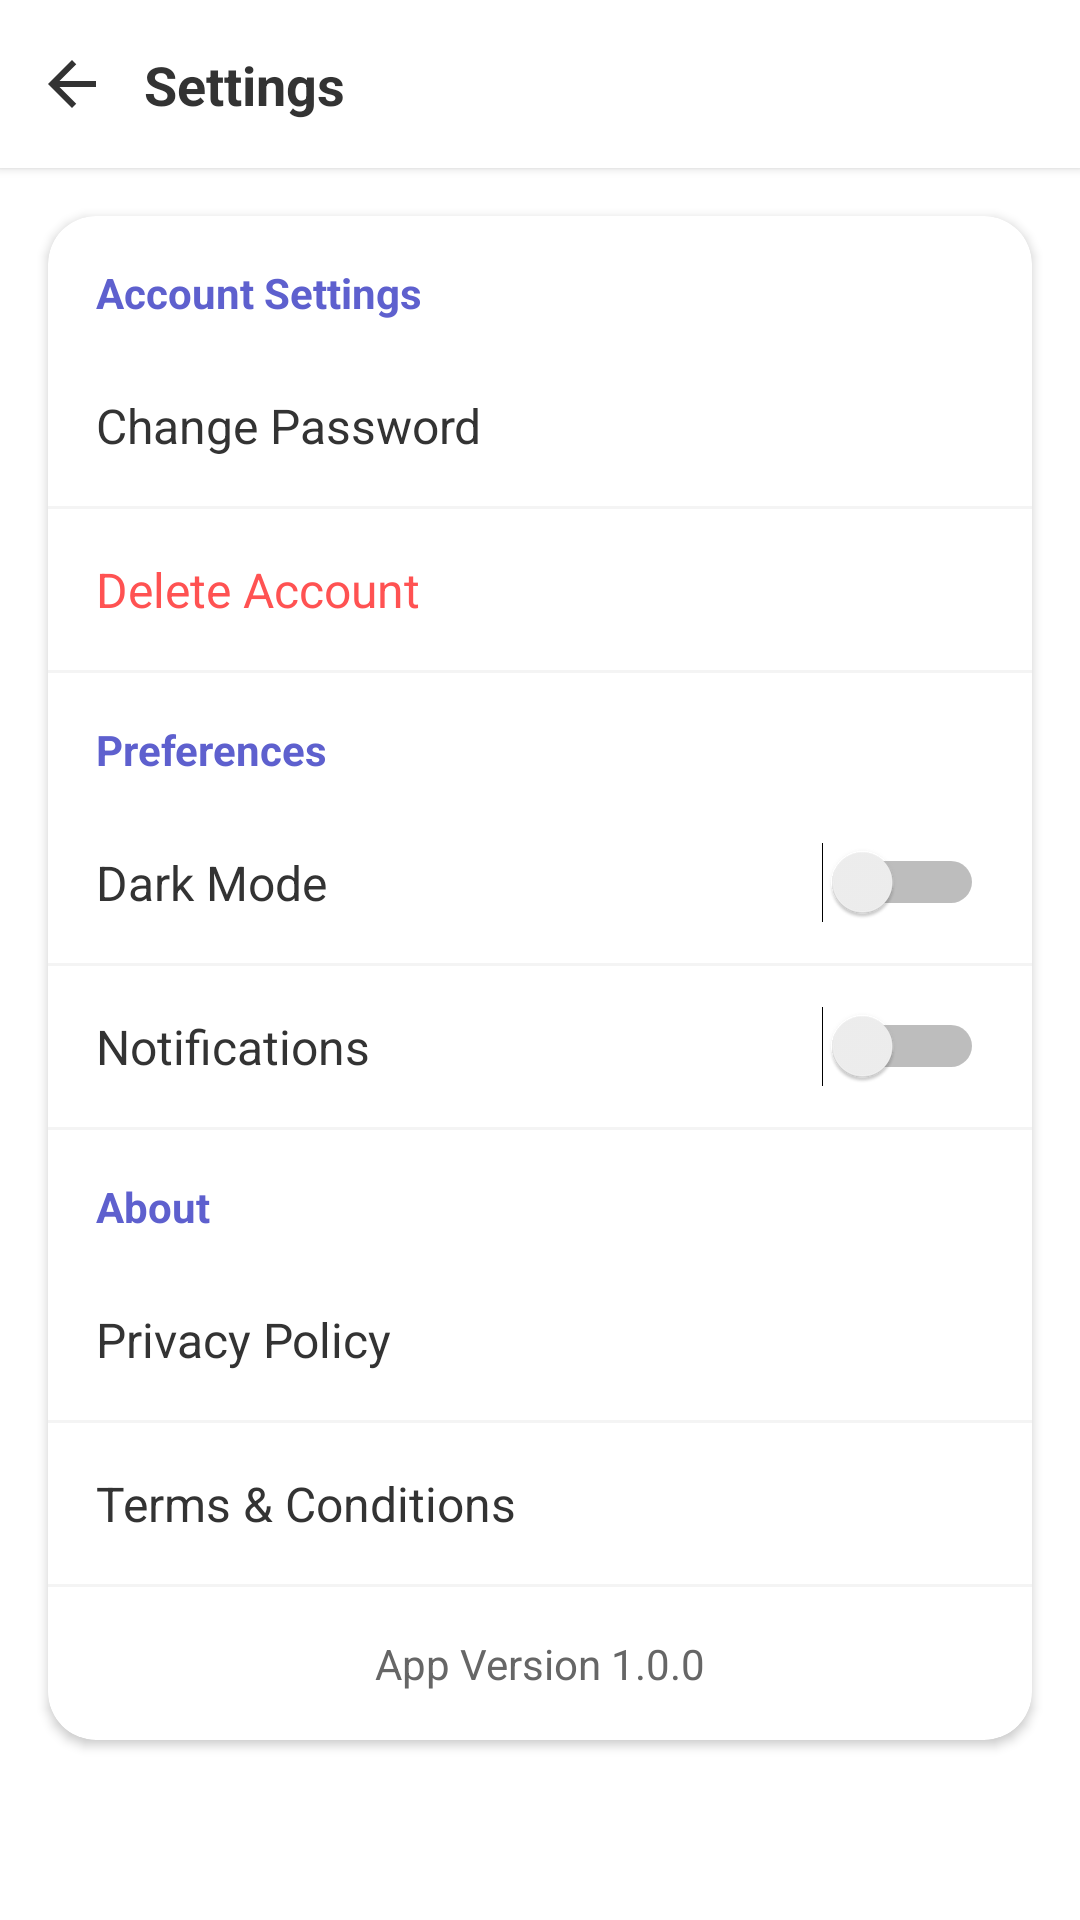

Here is an Android app screen rendered from its layout file. Give the layout XML and the strings, colors and styles it references.
<!-- AndroidManifest.xml: application theme Theme.MyApplication -->
<!-- res/layout/activity_settings.xml -->
<?xml version="1.0" encoding="utf-8"?>
<androidx.constraintlayout.widget.ConstraintLayout xmlns:android="http://schemas.android.com/apk/res/android"
    xmlns:app="http://schemas.android.com/apk/res-auto"
    android:layout_width="match_parent"
    android:layout_height="match_parent"
    android:background="@color/white">

    
    <androidx.constraintlayout.widget.ConstraintLayout
        android:id="@+id/toolbar"
        android:layout_width="match_parent"
        android:layout_height="56dp"
        android:background="@color/white"
        android:elevation="2dp"
        app:layout_constraintTop_toTopOf="parent">

        <ImageView
            android:id="@+id/ivBack"
            android:layout_width="48dp"
            android:layout_height="48dp"
            android:padding="12dp"
            android:src="@drawable/ic_back"
            app:layout_constraintBottom_toBottomOf="parent"
            app:layout_constraintStart_toStartOf="parent"
            app:layout_constraintTop_toTopOf="parent"
            android:contentDescription="Back" />

        <TextView
            android:id="@+id/tvTitle"
            android:layout_width="wrap_content"
            android:layout_height="wrap_content"
            android:text="Settings"
            android:textColor="@color/text_primary"
            android:textSize="18sp"
            android:textStyle="bold"
            app:layout_constraintBottom_toBottomOf="parent"
            app:layout_constraintStart_toEndOf="@id/ivBack"
            app:layout_constraintTop_toTopOf="parent" />

    </androidx.constraintlayout.widget.ConstraintLayout>

    <androidx.cardview.widget.CardView
        android:layout_width="match_parent"
        android:layout_height="wrap_content"
        android:layout_marginHorizontal="16dp"
        android:layout_marginTop="16dp"
        app:cardCornerRadius="16dp"
        app:cardElevation="2dp"
        app:layout_constraintTop_toBottomOf="@id/toolbar">

        <androidx.constraintlayout.widget.ConstraintLayout
            android:layout_width="match_parent"
            android:layout_height="wrap_content">

            
            <TextView
                android:id="@+id/tvAccountSettingsHeader"
                android:layout_width="match_parent"
                android:layout_height="wrap_content"
                android:paddingHorizontal="16dp"
                android:paddingTop="16dp"
                android:paddingBottom="8dp"
                android:text="Account Settings"
                android:textColor="@color/colorPrimary"
                android:textSize="14sp"
                android:textStyle="bold"
                app:layout_constraintTop_toTopOf="parent" />

            
            <TextView
                android:id="@+id/btnChangePassword"
                android:layout_width="0dp"
                android:layout_height="wrap_content"
                android:background="?attr/selectableItemBackground"
                android:paddingHorizontal="16dp"
                android:paddingVertical="16dp"
                android:text="Change Password"
                android:textColor="@color/text_primary"
                android:textSize="16sp"
                app:layout_constraintEnd_toEndOf="parent"
                app:layout_constraintStart_toStartOf="parent"
                app:layout_constraintTop_toBottomOf="@id/tvAccountSettingsHeader" />

            <View
                android:id="@+id/divider1"
                android:layout_width="match_parent"
                android:layout_height="1dp"
                android:background="@color/light_gray"
                app:layout_constraintTop_toBottomOf="@id/btnChangePassword" />

            
            <TextView
                android:id="@+id/btnDeleteAccount"
                android:layout_width="0dp"
                android:layout_height="wrap_content"
                android:background="?attr/selectableItemBackground"
                android:paddingHorizontal="16dp"
                android:paddingVertical="16dp"
                android:text="Delete Account"
                android:textColor="#FF5252"
                android:textSize="16sp"
                app:layout_constraintEnd_toEndOf="parent"
                app:layout_constraintStart_toStartOf="parent"
                app:layout_constraintTop_toBottomOf="@id/divider1" />

            <View
                android:id="@+id/divider2"
                android:layout_width="match_parent"
                android:layout_height="1dp"
                android:background="@color/light_gray"
                app:layout_constraintTop_toBottomOf="@id/btnDeleteAccount" />

            
            <TextView
                android:id="@+id/tvPreferencesHeader"
                android:layout_width="match_parent"
                android:layout_height="wrap_content"
                android:paddingHorizontal="16dp"
                android:paddingTop="16dp"
                android:paddingBottom="8dp"
                android:text="Preferences"
                android:textColor="@color/colorPrimary"
                android:textSize="14sp"
                android:textStyle="bold"
                app:layout_constraintTop_toBottomOf="@id/divider2" />

            
            <TextView
                android:id="@+id/tvDarkMode"
                android:layout_width="0dp"
                android:layout_height="wrap_content"
                android:paddingHorizontal="16dp"
                android:paddingVertical="16dp"
                android:text="Dark Mode"
                android:textColor="@color/text_primary"
                android:textSize="16sp"
                app:layout_constraintEnd_toStartOf="@id/switchDarkMode"
                app:layout_constraintStart_toStartOf="parent"
                app:layout_constraintTop_toBottomOf="@id/tvPreferencesHeader" />

            <Switch
                android:id="@+id/switchDarkMode"
                android:layout_width="wrap_content"
                android:layout_height="wrap_content"
                android:layout_marginEnd="16dp"
                app:layout_constraintBottom_toBottomOf="@id/tvDarkMode"
                app:layout_constraintEnd_toEndOf="parent"
                app:layout_constraintTop_toTopOf="@id/tvDarkMode" />

            <View
                android:id="@+id/divider3"
                android:layout_width="match_parent"
                android:layout_height="1dp"
                android:background="@color/light_gray"
                app:layout_constraintTop_toBottomOf="@id/tvDarkMode" />

            
            <TextView
                android:id="@+id/tvNotifications"
                android:layout_width="0dp"
                android:layout_height="wrap_content"
                android:paddingHorizontal="16dp"
                android:paddingVertical="16dp"
                android:text="Notifications"
                android:textColor="@color/text_primary"
                android:textSize="16sp"
                app:layout_constraintEnd_toStartOf="@id/switchNotifications"
                app:layout_constraintStart_toStartOf="parent"
                app:layout_constraintTop_toBottomOf="@id/divider3" />

            <Switch
                android:id="@+id/switchNotifications"
                android:layout_width="wrap_content"
                android:layout_height="wrap_content"
                android:layout_marginEnd="16dp"
                app:layout_constraintBottom_toBottomOf="@id/tvNotifications"
                app:layout_constraintEnd_toEndOf="parent"
                app:layout_constraintTop_toTopOf="@id/tvNotifications" />

            <View
                android:id="@+id/divider4"
                android:layout_width="match_parent"
                android:layout_height="1dp"
                android:background="@color/light_gray"
                app:layout_constraintTop_toBottomOf="@id/tvNotifications" />

            
            <TextView
                android:id="@+id/tvAboutHeader"
                android:layout_width="match_parent"
                android:layout_height="wrap_content"
                android:paddingHorizontal="16dp"
                android:paddingTop="16dp"
                android:paddingBottom="8dp"
                android:text="About"
                android:textColor="@color/colorPrimary"
                android:textSize="14sp"
                android:textStyle="bold"
                app:layout_constraintTop_toBottomOf="@id/divider4" />

            
            <TextView
                android:id="@+id/btnPrivacyPolicy"
                android:layout_width="0dp"
                android:layout_height="wrap_content"
                android:background="?attr/selectableItemBackground"
                android:paddingHorizontal="16dp"
                android:paddingVertical="16dp"
                android:text="Privacy Policy"
                android:textColor="@color/text_primary"
                android:textSize="16sp"
                app:layout_constraintEnd_toEndOf="parent"
                app:layout_constraintStart_toStartOf="parent"
                app:layout_constraintTop_toBottomOf="@id/tvAboutHeader" />

            <View
                android:id="@+id/divider5"
                android:layout_width="match_parent"
                android:layout_height="1dp"
                android:background="@color/light_gray"
                app:layout_constraintTop_toBottomOf="@id/btnPrivacyPolicy" />

            
            <TextView
                android:id="@+id/btnTerms"
                android:layout_width="0dp"
                android:layout_height="wrap_content"
                android:background="?attr/selectableItemBackground"
                android:paddingHorizontal="16dp"
                android:paddingVertical="16dp"
                android:text="Terms &amp; Conditions"
                android:textColor="@color/text_primary"
                android:textSize="16sp"
                app:layout_constraintEnd_toEndOf="parent"
                app:layout_constraintStart_toStartOf="parent"
                app:layout_constraintTop_toBottomOf="@id/divider5" />

            <View
                android:id="@+id/divider6"
                android:layout_width="match_parent"
                android:layout_height="1dp"
                android:background="@color/light_gray"
                app:layout_constraintTop_toBottomOf="@id/btnTerms" />

            
            <TextView
                android:id="@+id/tvVersion"
                android:layout_width="match_parent"
                android:layout_height="wrap_content"
                android:gravity="center"
                android:padding="16dp"
                android:text="App Version 1.0.0"
                android:textColor="@color/text_secondary"
                android:textSize="14sp"
                app:layout_constraintTop_toBottomOf="@id/divider6" />

        </androidx.constraintlayout.widget.ConstraintLayout>
    </androidx.cardview.widget.CardView>
</androidx.constraintlayout.widget.ConstraintLayout>
<!-- resources referenced by this layout -->
<resources>
  <color name="colorPrimary">#5E60CE</color>
  <color name="light_gray">#F4F4F4</color>
  <color name="text_primary">#333333</color>
  <color name="text_secondary">#666666</color>
  <color name="white">#FFFFFFFF</color>
  <!-- drawable ic_back (drawable) -->
  <?xml version="1.0" encoding="utf-8"?>
  <vector xmlns:android="http://schemas.android.com/apk/res/android"
      android:width="24dp"
      android:height="24dp"
      android:viewportWidth="24"
      android:viewportHeight="24">
      <path
          android:fillColor="#333333"
          android:pathData="M20,11H7.83l5.59,-5.59L12,4l-8,8 8,8 1.41,-1.41L7.83,13H20v-2z"/>
  </vector>
  <style name="Theme.MyApplication" parent="Base.Theme.MyApplication" />
  <style name="Base.Theme.MyApplication" parent="Theme.Material3.DayNight.NoActionBar">
          
          <item name="colorPrimary">@color/primary_blue</item>
          <item name="colorPrimaryVariant">@color/secondary_blue</item>
          <item name="colorOnPrimary">@color/white</item>
          <item name="android:statusBarColor">@color/white</item>
          <item name="android:windowLightStatusBar">true</item>
      </style>
  <color name="primary_blue">#2E7BEE</color>
  <color name="secondary_blue">#4285F4</color>
</resources>
